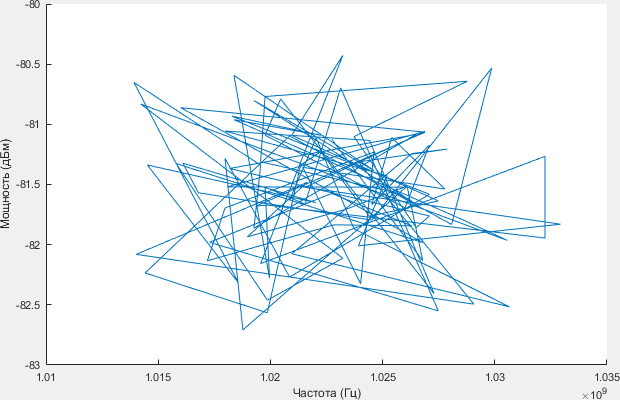

Data behind this chart, as committed beside it:
1.0209e+09, -81.632
1.022e+09, -81.11
1.0237e+09, -81.87
1.0307e+09, -82.52
1.021e+09, -82.08
1.0263e+09, -81.24
1.0279e+09, -81.2
1.0239e+09, -81.31
1.0291e+09, -82.5
1.014e+09, -82.08
1.0216e+09, -81.48
1.019e+09, -81.94
1.0233e+09, -81.71
1.0261e+09, -81.51
1.0188e+09, -82.71
1.018e+09, -81.28
1.0209e+09, -82.27
1.0271e+09, -81.58
1.0183e+09, -80.93
1.0222e+09, -81.09
1.0184e+09, -80.96
1.0284e+09, -81.78
1.0306e+09, -81.96
1.0142e+09, -80.83
1.0232e+09, -82.11
1.0199e+09, -82.46
1.0158e+09, -81.33
1.0268e+09, -81.98
1.016e+09, -80.86
1.0269e+09, -81.06
1.0194e+09, -81.68
1.0199e+09, -81.67
1.0322e+09, -81.94
1.0322e+09, -81.27
1.0196e+09, -82.16
1.0232e+09, -80.43
1.021e+09, -81.09
1.0275e+09, -81.64
1.0244e+09, -81.77
1.0222e+09, -81.23
1.0213e+09, -81.34
1.0199e+09, -82.57
1.0144e+09, -82.23
1.0209e+09, -81.1
1.0281e+09, -81.83
1.0299e+09, -80.53
1.0245e+09, -81.8
1.0168e+09, -81.57
1.0161e+09, -81.32
1.022e+09, -81.65
1.0145e+09, -81.34
1.0186e+09, -82.32
1.0139e+09, -80.65
1.0196e+09, -81.34
1.0193e+09, -81.86
1.0265e+09, -81.08
1.0182e+09, -81.37
1.0271e+09, -81.76
1.0265e+09, -81.86
1.0237e+09, -81.1
1.0288e+09, -80.64
... 40 more rows
